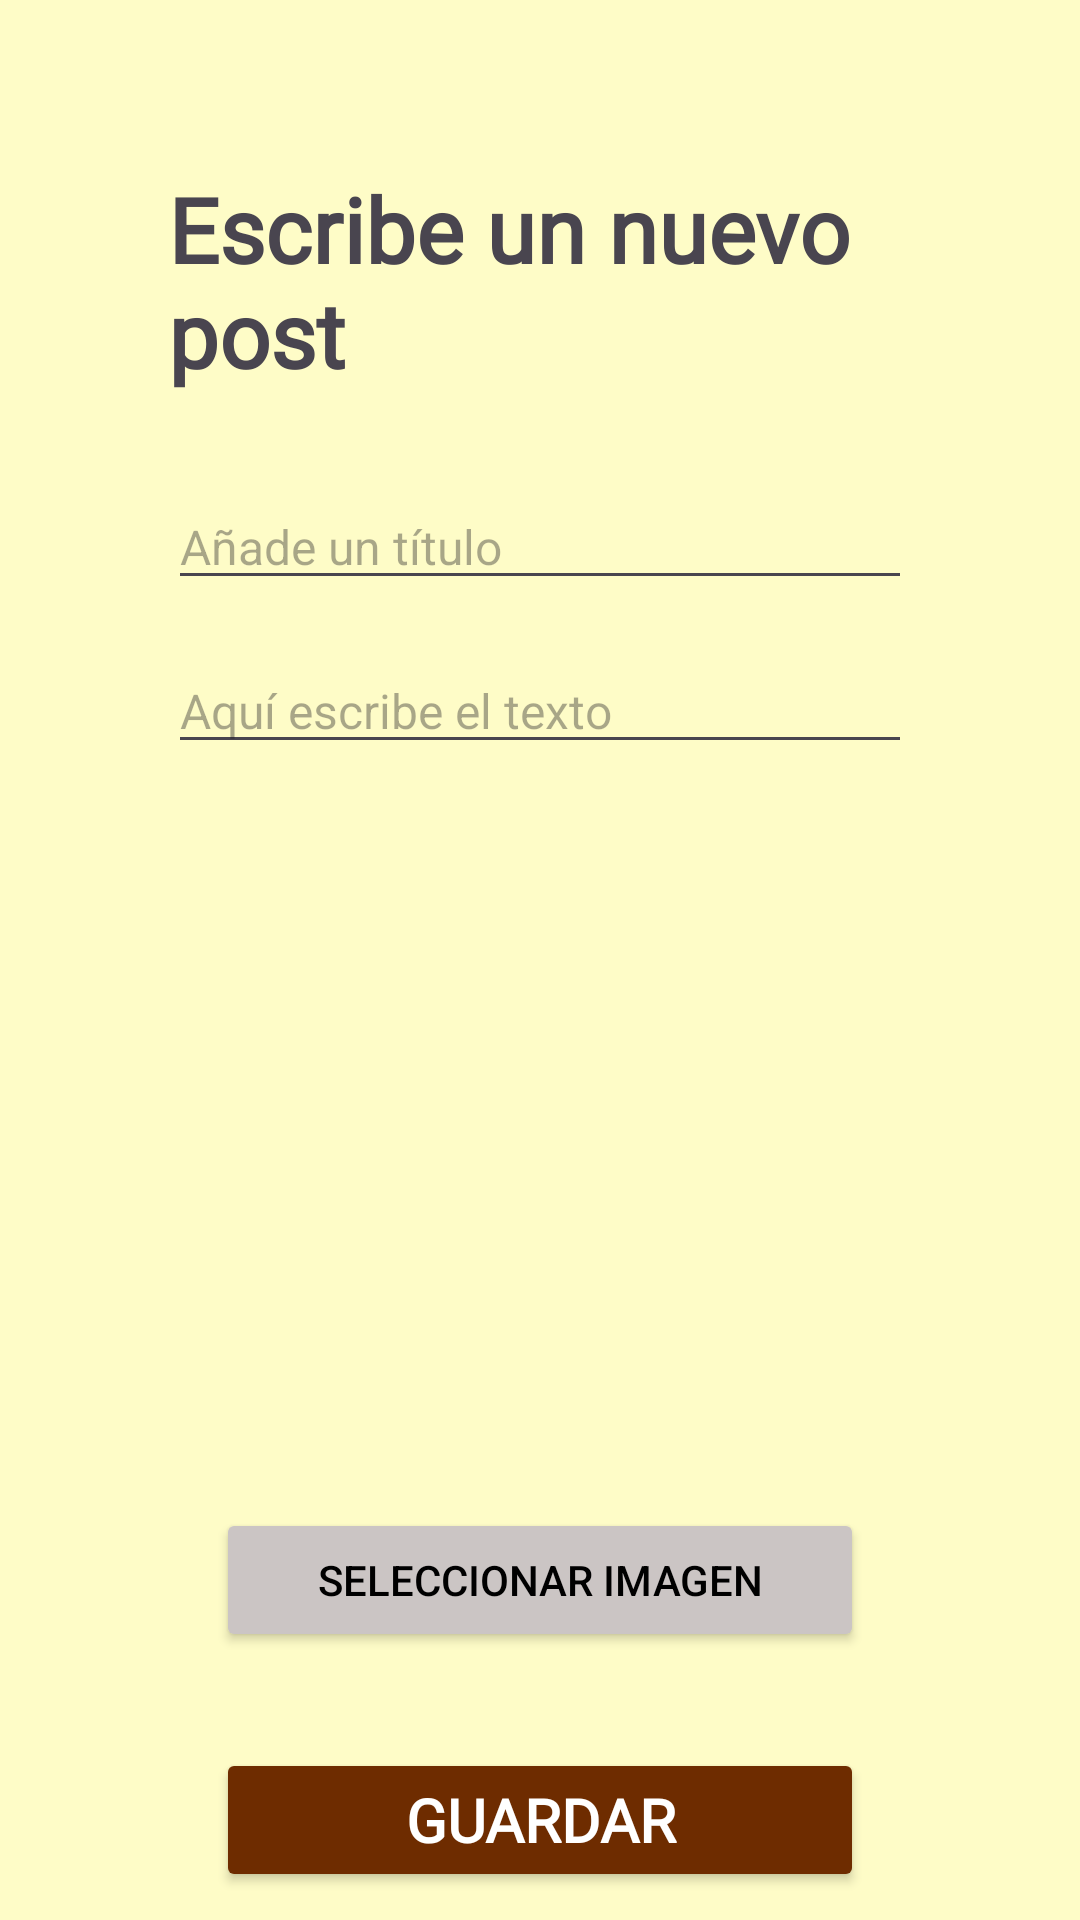

Layout XML and referenced resources for this Android screen:
<!-- AndroidManifest.xml: application theme Theme.Proyecto_UF1 -->
<!-- res/layout/fragment_add_entrada.xml -->
<?xml version="1.0" encoding="utf-8"?>
<FrameLayout
    xmlns:android="http://schemas.android.com/apk/res/android"
    android:layout_width="match_parent"
    android:layout_height="match_parent"
    android:background="@color/creme">

    
    <androidx.core.widget.NestedScrollView
        android:layout_width="match_parent"
        android:layout_height="match_parent"
        android:paddingBottom="80dp"
        android:clipToPadding="false">

        <LinearLayout
            android:layout_width="match_parent"
            android:layout_height="wrap_content"
            android:orientation="vertical"
            android:padding="16dp"
            android:background="@drawable/rounded_background"
            android:layout_margin="40dp">

            
            <TextView
                android:id="@+id/add_entrada_tv"
                android:layout_width="wrap_content"
                android:layout_height="wrap_content"
                android:text="@string/add_entrada"
                android:fontFamily="@font/amaticregular"
                android:textSize="30sp"
                android:textStyle="bold"
                android:layout_marginBottom="30dp"
                android:layout_gravity="center" />


            
            <EditText
                android:id="@+id/et_titulo"
                android:layout_width="match_parent"
                android:layout_height="wrap_content"
                android:layout_marginBottom="16dp"
                android:hint="@string/add_titulo"
                android:textSize="16sp"
                android:inputType="text" />

            
            <EditText
                android:id="@+id/et_texto"
                android:layout_width="match_parent"
                android:layout_height="wrap_content"
                android:layout_marginBottom="16dp"
                android:hint="@string/text_post"
                android:textSize="16sp"
                android:gravity="start|top"
                android:inputType="textMultiLine"
                android:scrollbars="vertical" />

            
            <ImageView
                android:id="@+id/imageView"
                android:layout_width="match_parent"
                android:layout_height="200dp"
                android:layout_marginTop="16dp"
                android:scaleType="centerCrop"
                />

            
            <Button
                android:id="@+id/btn_seleccionar_imagen"
                android:layout_width="match_parent"
                android:layout_height="wrap_content"
                android:text="Seleccionar Imagen"
                android:layout_gravity="center"
                android:backgroundTint="@color/grey"
                android:textColor="@color/black"
                android:layout_margin="16dp"
                />

            <Button
                android:id="@+id/btn_guardar"
                android:layout_width="match_parent"
                android:layout_height="wrap_content"
                android:layout_gravity="bottom"
                android:fontFamily="@font/amaticregular"
                android:text="@string/btn_guardar"
                android:textSize="20sp"
                android:textStyle="bold"
                android:backgroundTint="@color/brown"
                android:textColor="@color/white"
                android:layout_margin="16dp" />
        </LinearLayout>
    </androidx.core.widget.NestedScrollView>

    


</FrameLayout>
<!-- resources referenced by this layout -->
<resources>
  <color name="black">#FF000000</color>
  <color name="brown">#6e2c00</color>
  <color name="creme">#FEFCC7</color>
  <color name="grey">#cbc5c4</color>
  <color name="white">#FFFFFFFF</color>
  <string name="add_entrada">Escribe un nuevo post</string>
  <string name="add_titulo">Añade un título</string>
  <string name="btn_guardar">GUARDAR</string>
  <string name="text_post">Aquí escribe el texto</string>
  <style name="Theme.Proyecto_UF1" parent="Base.Theme.Proyecto_UF1" />
  <style name="Base.Theme.Proyecto_UF1" parent="Theme.Material3.Light.NoActionBar">
          
          
          <item name="colorPrimary">@color/creme</item>
          <item name="colorOnPrimary">@color/black</item>
  
      </style>
</resources>
